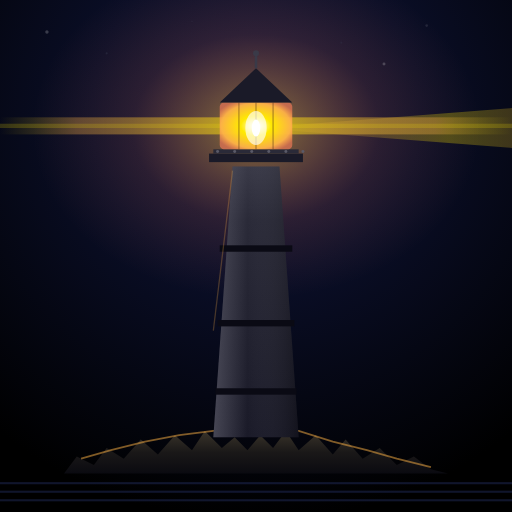
t = 0.00 s
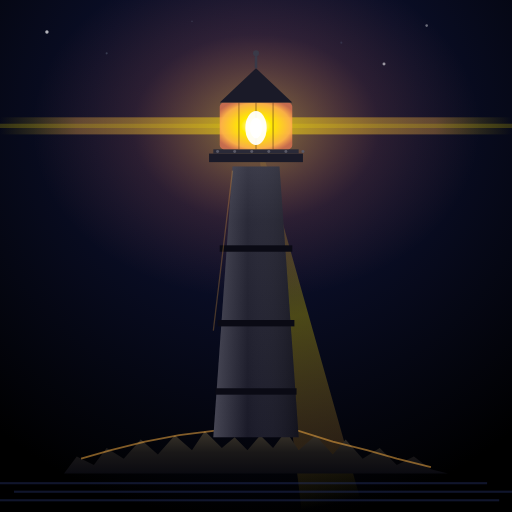
t = 1.75 s
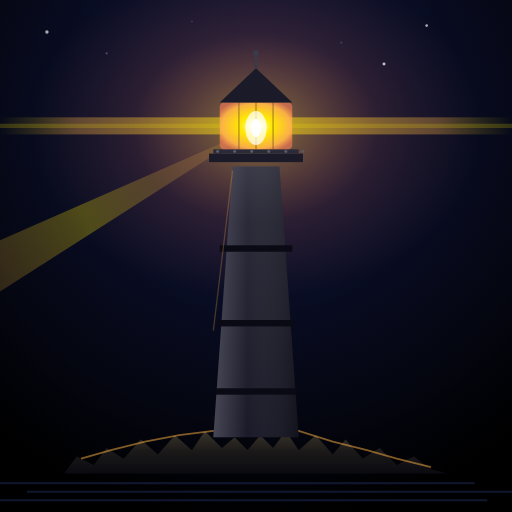
t = 3.38 s
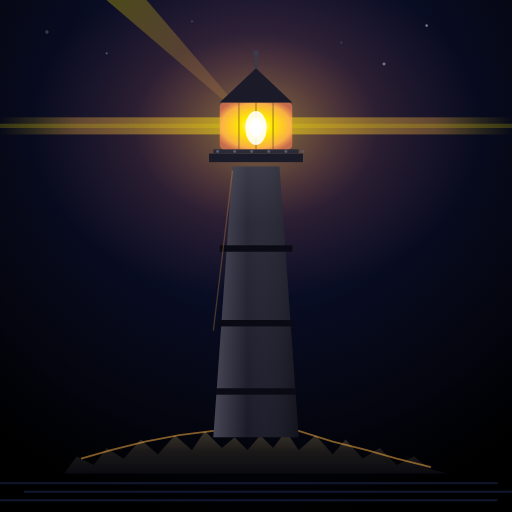
t = 5.00 s
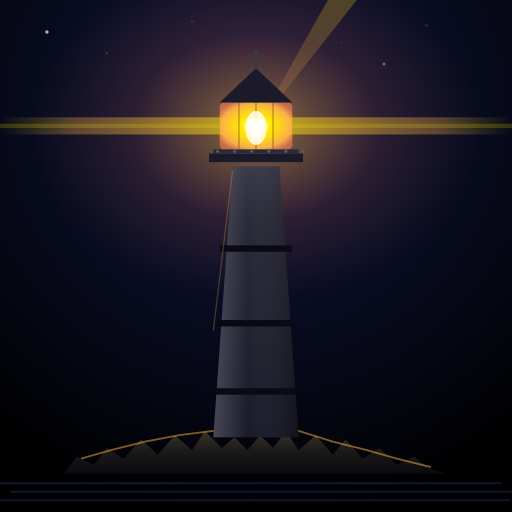
t = 6.75 s
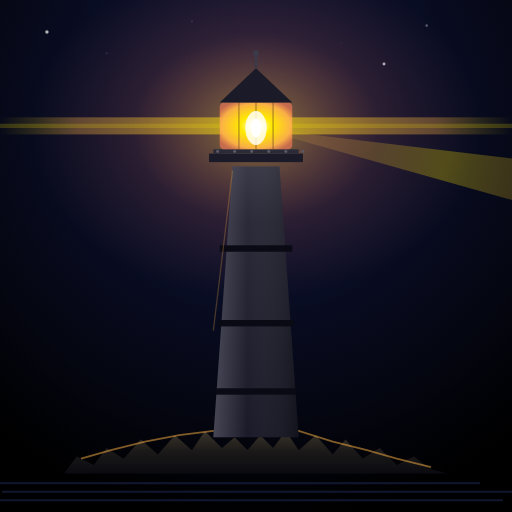
t = 8.25 s

The animated SVG that drew these frames (rendered in a browser with its animation timeline set to each time). Animation: 13 SMIL elements (animate=12,animateTransform=1); frames cover the first 8.25 s, repeats indefinitely.

<?xml version="1.0" encoding="UTF-8"?>
<svg xmlns="http://www.w3.org/2000/svg" viewBox="0 0 240 240" width="240" height="240">
  <defs>
    <radialGradient id="lha-void" cx="50%" cy="22%" r="80%">
      <stop offset="0%" stop-color="#1a1a3a"/>
      <stop offset="40%" stop-color="#0a0e27"/>
      <stop offset="100%" stop-color="#000000"/>
    </radialGradient>
    <radialGradient id="lha-halo" cx="50%" cy="50%" r="50%">
      <stop offset="0%" stop-color="#ffea00" stop-opacity="0.55"/>
      <stop offset="20%" stop-color="#ffb347" stop-opacity="0.36"/>
      <stop offset="55%" stop-color="#ff7c5b" stop-opacity="0.12"/>
      <stop offset="100%" stop-color="#ff7c5b" stop-opacity="0"/>
    </radialGradient>
    <radialGradient id="lha-lantern" cx="50%" cy="50%" r="60%">
      <stop offset="0%" stop-color="#ffffff"/>
      <stop offset="35%" stop-color="#ffea00"/>
      <stop offset="80%" stop-color="#ffb347" stop-opacity="0.95"/>
      <stop offset="100%" stop-color="#ff7c5b" stop-opacity="0.6"/>
    </radialGradient>
    <linearGradient id="lha-tower" x1="0" y1="0" x2="0" y2="1">
      <stop offset="0%" stop-color="#3a3a48"/>
      <stop offset="20%" stop-color="#2a2a38"/>
      <stop offset="100%" stop-color="#1a1a28"/>
    </linearGradient>
    <linearGradient id="lha-tower-hi" x1="0" y1="0" x2="1" y2="0">
      <stop offset="0%" stop-color="#6a6a78" stop-opacity="0.55"/>
      <stop offset="40%" stop-color="#6a6a78" stop-opacity="0.0"/>
      <stop offset="100%" stop-color="#000000" stop-opacity="0.30"/>
    </linearGradient>
    <linearGradient id="lha-rock" x1="0" y1="0" x2="0" y2="1">
      <stop offset="0%" stop-color="#3a342a"/>
      <stop offset="50%" stop-color="#1a1818"/>
      <stop offset="100%" stop-color="#0a0a10"/>
    </linearGradient>
    <linearGradient id="lha-beam" x1="0" y1="0" x2="1" y2="0">
      <stop offset="0%" stop-color="#ffea00" stop-opacity="0"/>
      <stop offset="15%" stop-color="#ffb347" stop-opacity="0.32"/>
      <stop offset="50%" stop-color="#ffea00" stop-opacity="0.55"/>
      <stop offset="85%" stop-color="#ffb347" stop-opacity="0.32"/>
      <stop offset="100%" stop-color="#ffea00" stop-opacity="0"/>
    </linearGradient>
  </defs>

  <!-- Deep navy void -->
  <rect x="0" y="0" width="240" height="240" fill="url(#lha-void)"/>

  <!-- Distant halo around the lantern room -->
  <ellipse cx="120" cy="60" rx="105" ry="80" fill="url(#lha-halo)"/>

  <!-- Rotating beam: a group that rotates around the lantern room center -->
  <g transform="translate(120, 60)">
    <!-- Two beam cones, 180 degrees apart, so the beam always sweeps -->
    <g>
      <!-- Beam cone 1: a triangle pointing right from center -->
      <path d="M 0 0 L 180 -14 L 180 14 Z" fill="url(#lha-beam)" opacity="0.5">
        <animateTransform attributeName="transform" type="rotate"
          from="0" to="360" dur="8s" repeatCount="indefinite"/>
      </path>
    </g>
  </g>

  <!-- Static horizontal beam band (the SVG version's signature element) -->
  <rect x="0" y="55" width="240" height="8" fill="url(#lha-beam)"/>
  <rect x="0" y="58" width="240" height="2" fill="#ffea00" opacity="0.18"/>

  <!-- Twinkling stars (animated opacity) -->
  <circle cx="22" cy="15" r="0.8" fill="#fff" opacity="0.6">
    <animate attributeName="opacity" values="0.2;0.9;0.2" dur="5s" repeatCount="indefinite"/>
  </circle>
  <circle cx="200" cy="12" r="0.6" fill="#fff" opacity="0.5">
    <animate attributeName="opacity" values="0.1;0.7;0.1" dur="7s" repeatCount="indefinite"/>
  </circle>
  <circle cx="50" cy="25" r="0.5" fill="#94b0c2" opacity="0.4">
    <animate attributeName="opacity" values="0.1;0.5;0.1" dur="9s" repeatCount="indefinite"/>
  </circle>
  <circle cx="180" cy="30" r="0.7" fill="#fff" opacity="0.5">
    <animate attributeName="opacity" values="0.2;0.8;0.2" dur="6s" repeatCount="indefinite"/>
  </circle>
  <circle cx="90" cy="10" r="0.4" fill="#94b0c2" opacity="0.3">
    <animate attributeName="opacity" values="0.05;0.4;0.05" dur="11s" repeatCount="indefinite"/>
  </circle>
  <circle cx="160" cy="20" r="0.5" fill="#566c86" opacity="0.3">
    <animate attributeName="opacity" values="0.1;0.5;0.1" dur="8s" repeatCount="indefinite"/>
  </circle>

  <!-- Rock base -->
  <path d="M 30 222 L 36 214 L 44 218 L 50 210 L 58 215 L 66 206 L 74 213 L 82 204 L 90 211 L 96 202 L 104 210 L 110 205 L 116 211 L 122 204 L 128 210 L 134 202 L 140 211 L 148 204 L 156 213 L 162 206 L 170 215 L 178 210 L 186 218 L 194 214 L 202 220 L 210 222 Z"
        fill="url(#lha-rock)"/>
  <path d="M 38 215 L 52 211 L 68 207 L 84 204 L 100 202 L 120 201 L 140 202 L 156 207 L 172 211 L 186 215 L 202 219"
        stroke="#ffb347" stroke-width="0.8" fill="none" opacity="0.50"/>

  <!-- Tower -->
  <path d="M 109 78 L 131 78 L 140 205 L 100 205 Z" fill="url(#lha-tower)"/>
  <path d="M 109 78 L 131 78 L 140 205 L 100 205 Z" fill="url(#lha-tower-hi)"/>

  <!-- Horizontal bands -->
  <rect x="103" y="115" width="34" height="3" fill="#0a0a14"/>
  <rect x="102" y="150" width="36" height="3" fill="#0a0a14"/>
  <rect x="101" y="182" width="38" height="3" fill="#0a0a14"/>

  <line x1="109" y1="80" x2="100" y2="155" stroke="#ffb347" stroke-width="0.6" opacity="0.25"/>

  <!-- Gallery platform -->
  <rect x="98" y="72" width="44" height="4" fill="#1a1a28"/>
  <rect x="100" y="70" width="40" height="2" fill="#2a2a38"/>
  <circle cx="102" cy="71" r="0.7" fill="#5a5a68"/>
  <circle cx="110" cy="71" r="0.7" fill="#5a5a68"/>
  <circle cx="118" cy="71" r="0.7" fill="#5a5a68"/>
  <circle cx="126" cy="71" r="0.7" fill="#5a5a68"/>
  <circle cx="134" cy="71" r="0.7" fill="#5a5a68"/>
  <circle cx="142" cy="71" r="0.7" fill="#5a5a68"/>

  <!-- Lantern room -->
  <rect x="103" y="48" width="34" height="22" fill="url(#lha-lantern)" rx="2"/>
  <line x1="112" y1="48" x2="112" y2="70" stroke="#5a3a18" stroke-width="0.5" opacity="0.55"/>
  <line x1="120" y1="48" x2="120" y2="70" stroke="#5a3a18" stroke-width="0.5" opacity="0.55"/>
  <line x1="128" y1="48" x2="128" y2="70" stroke="#5a3a18" stroke-width="0.5" opacity="0.55"/>

  <!-- Pulsing lamp core -->
  <ellipse cx="120" cy="60" rx="5" ry="8" fill="#ffffff" opacity="0.85">
    <animate attributeName="opacity" values="0.65;1;0.65" dur="3s" repeatCount="indefinite"/>
  </ellipse>
  <ellipse cx="120" cy="60" rx="2.5" ry="4.5" fill="#ffffff">
    <animate attributeName="rx" values="2;3;2" dur="3s" repeatCount="indefinite"/>
    <animate attributeName="ry" values="4;5;4" dur="3s" repeatCount="indefinite"/>
  </ellipse>

  <!-- Roof -->
  <path d="M 103 48 L 120 32 L 137 48 Z" fill="#1a1a28"/>
  <line x1="120" y1="32" x2="120" y2="26" stroke="#3a3a48" stroke-width="1.2"/>
  <circle cx="120" cy="25" r="1.4" fill="#3a3a48"/>

  <!-- Water ripples (animated horizontal drift) -->
  <g opacity="0.4">
    <rect x="0" y="226" width="240" height="1" fill="#29366f">
      <animate attributeName="x" values="0;-20;0" dur="6s" repeatCount="indefinite"/>
    </rect>
    <rect x="0" y="230" width="240" height="1" fill="#29366f">
      <animate attributeName="x" values="0;15;0" dur="8s" repeatCount="indefinite"/>
    </rect>
    <rect x="0" y="234" width="240" height="1" fill="#29366f">
      <animate attributeName="x" values="0;-12;0" dur="7s" repeatCount="indefinite"/>
    </rect>
  </g>
</svg>
